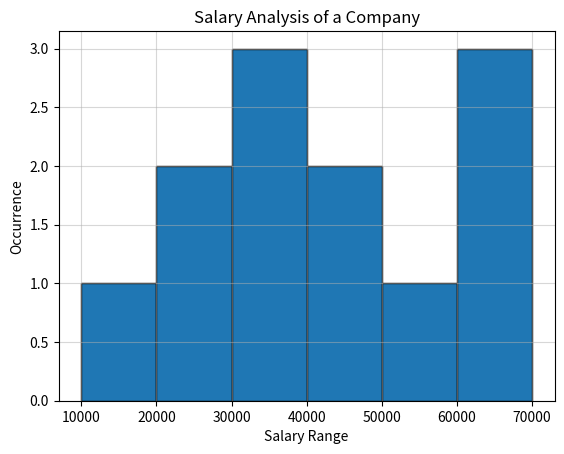

Recreate this plot in Python.
"""
Program Name : Salary Distribution Analysis
Author       : Neeraj Kaushik
Description  :
    This program uses Matplotlib to create a histogram
    showing the distribution of employee salaries across
    different salary ranges.
"""

# Implementation:

import matplotlib.pyplot as plt

salary = [25000, 32000, 18000, 45000,
          38000, 52000, 26000, 41000,
          61000, 35000, 62000, 69100]

bins = [10000, 20000, 30000, 40000, 50000, 60000, 70000]

# Create histogram
plt.hist(salary, bins=bins, edgecolor="black")

# Add title and axis labels
plt.title("Salary Analysis of a Company")
plt.xlabel("Salary Range")
plt.ylabel("Occurrence")

# Add grid
plt.grid("--", alpha=0.5)

# Display the plot
plt.show()
